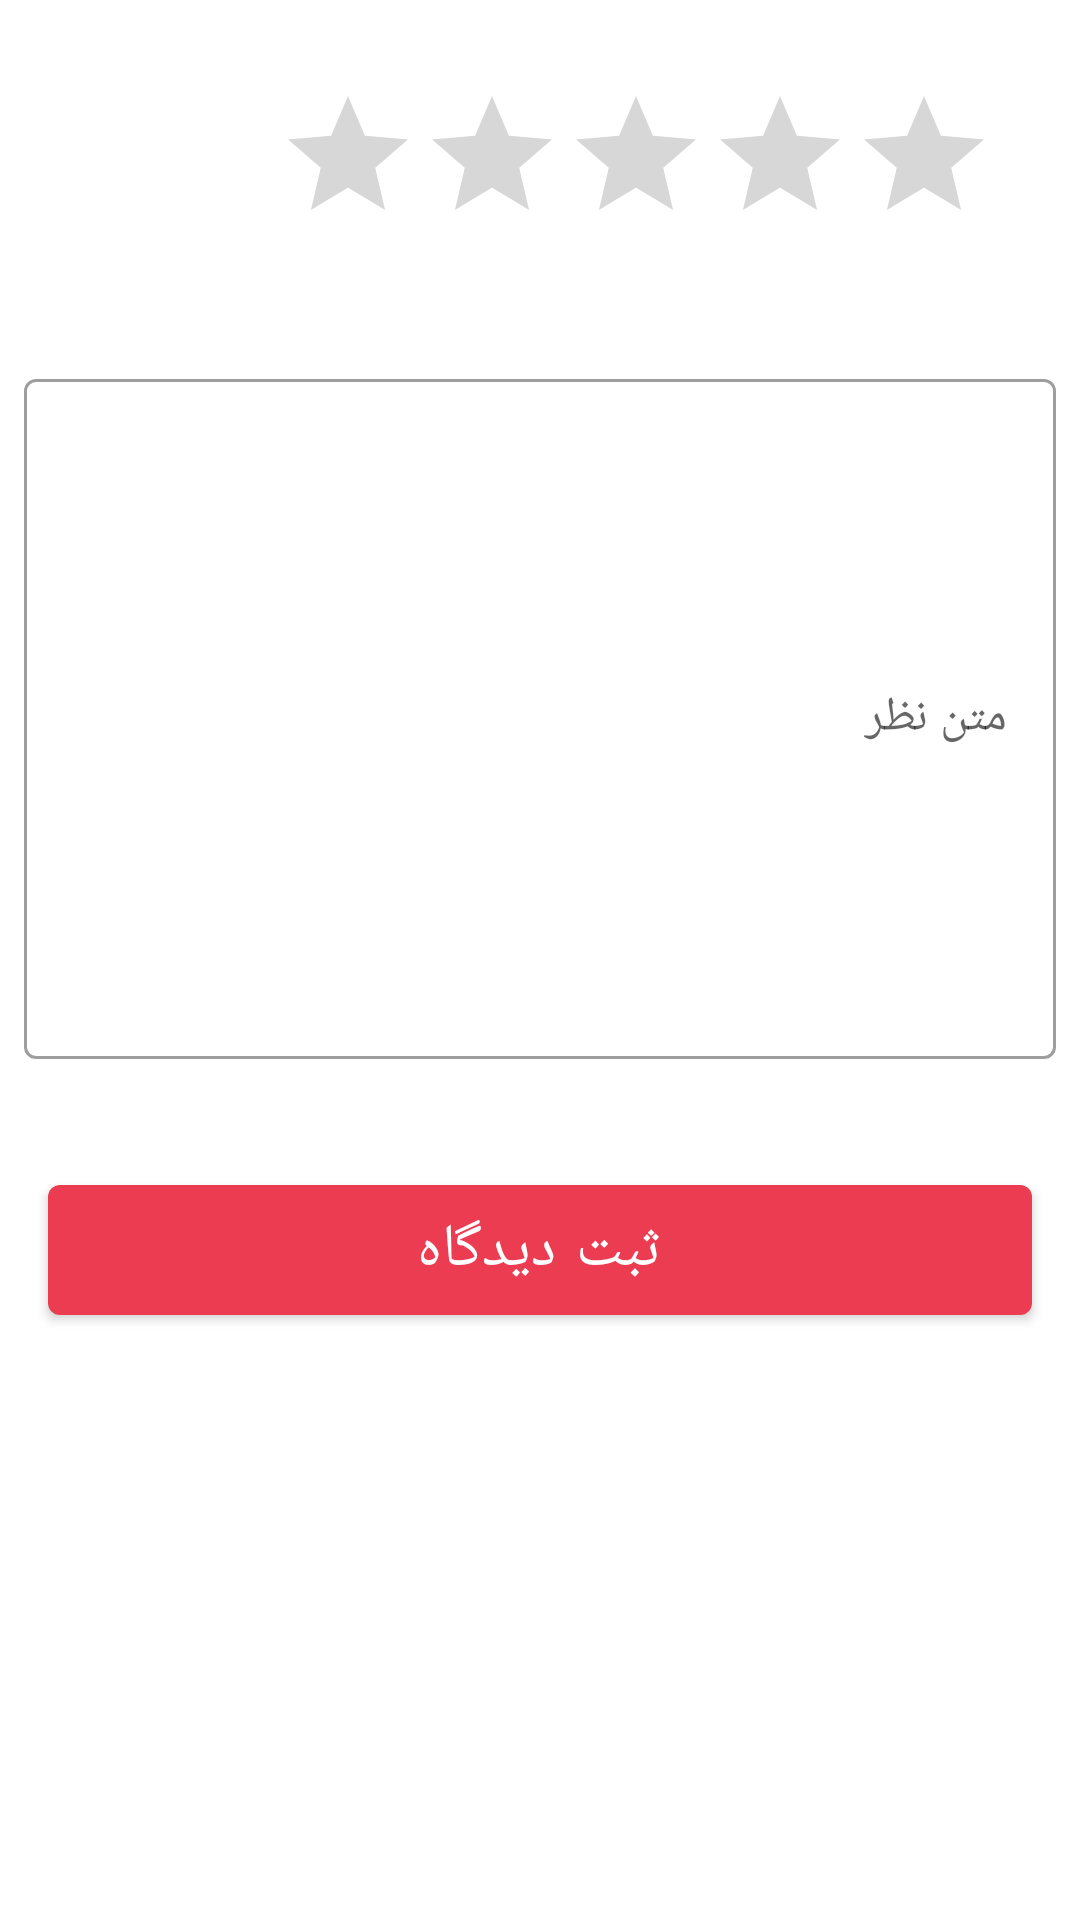

The Android layout XML behind this screen, and the referenced resources:
<!-- AndroidManifest.xml: application theme Theme.OnlineShoppingApp -->
<!-- res/layout/fragment_add_review.xml -->
<?xml version="1.0" encoding="utf-8"?>
<androidx.constraintlayout.widget.ConstraintLayout xmlns:android="http://schemas.android.com/apk/res/android"
    xmlns:app="http://schemas.android.com/apk/res-auto"
    android:layout_width="match_parent"
    android:layout_height="match_parent">

    <LinearLayout
        android:id="@+id/linearLayout3"
        android:layout_width="match_parent"
        android:layout_height="match_parent"
        android:orientation="vertical"
        app:layout_constraintBottom_toBottomOf="parent"
        app:layout_constraintEnd_toEndOf="parent"
        app:layout_constraintStart_toStartOf="parent"
        app:layout_constraintTop_toTopOf="parent">

        <androidx.constraintlayout.widget.ConstraintLayout
            android:id="@+id/layout"
            android:layout_width="match_parent"
            android:layout_height="match_parent">

            <RatingBar
                android:id="@+id/ratingBar"
                android:layout_width="wrap_content"
                android:layout_height="wrap_content"
                android:layout_marginTop="28dp"
                android:layout_marginEnd="28dp"
                android:numStars="5"
                android:stepSize="1"
                app:layout_constraintEnd_toEndOf="parent"
                app:layout_constraintTop_toTopOf="parent" />

            <com.google.android.material.textfield.TextInputLayout
                android:id="@+id/textInputLayout3"
                style="@style/Widget.MaterialComponents.TextInputLayout.OutlinedBox"
                android:layout_width="match_parent"
                android:layout_height="wrap_content"
                android:layout_marginStart="8dp"
                android:layout_marginTop="36dp"
                android:layout_marginEnd="8dp"
                android:hint="@string/review_text"
                app:layout_constraintEnd_toEndOf="parent"
                app:layout_constraintStart_toStartOf="parent"
                app:layout_constraintTop_toBottomOf="@+id/ratingBar">

                <com.google.android.material.textfield.TextInputEditText
                    android:id="@+id/et_review"
                    android:layout_width="match_parent"
                    android:layout_height="match_parent"
                    android:lines="10" />
            </com.google.android.material.textfield.TextInputLayout>

            <com.google.android.material.button.MaterialButton
                android:id="@+id/btn_submit"
                android:layout_width="match_parent"
                android:layout_height="wrap_content"
                android:layout_marginStart="16dp"
                android:layout_marginTop="36dp"
                android:layout_marginEnd="16dp"
                android:padding="8dp"
                android:text="@string/submit_review"
                android:textSize="20sp"
                app:layout_constraintEnd_toEndOf="parent"
                app:layout_constraintStart_toStartOf="parent"
                app:layout_constraintTop_toBottomOf="@+id/textInputLayout3" />
        </androidx.constraintlayout.widget.ConstraintLayout>
    </LinearLayout>

    <com.airbnb.lottie.LottieAnimationView
        android:id="@+id/lottie"
        android:layout_width="150dp"
        android:layout_height="150dp"
        android:gravity="center"
        android:visibility="gone"
        app:layout_constraintBottom_toBottomOf="parent"
        app:layout_constraintEnd_toEndOf="parent"
        app:layout_constraintStart_toStartOf="parent"
        app:layout_constraintTop_toTopOf="parent"
        app:lottie_autoPlay="true"
        app:lottie_loop="true"
        app:lottie_rawRes="@raw/loading" />

</androidx.constraintlayout.widget.ConstraintLayout>
<!-- resources referenced by this layout -->
<resources>
  <string name="review_text">متن نظر</string>
  <string name="submit_review">ثبت دیدگاه</string>
  <style name="Theme.OnlineShoppingApp" parent="Theme.MaterialComponents.DayNight.NoActionBar">
          
          <item name="colorPrimary">@color/teal_200</item>
          <item name="colorPrimaryVariant">#CD0C43</item>
          <item name="colorOnPrimary">@color/white</item>
          
          <item name="colorSecondary">@color/teal_200</item>
          <item name="colorSecondaryVariant">@color/teal_200</item>
          <item name="colorOnSecondary">@color/black</item>
          <item name="fontFamily">@font/koodak</item>
          
          <item name="android:statusBarColor" tools:targetApi="l">@color/white</item>
          <item name="android:windowLightStatusBar" tools:targetApi="m">true</item>
          
      </style>
  <color name="teal_200">#eb3c52</color>
  <color name="white">#FFFFFFFF</color>
  <color name="black">#121212</color>
</resources>
